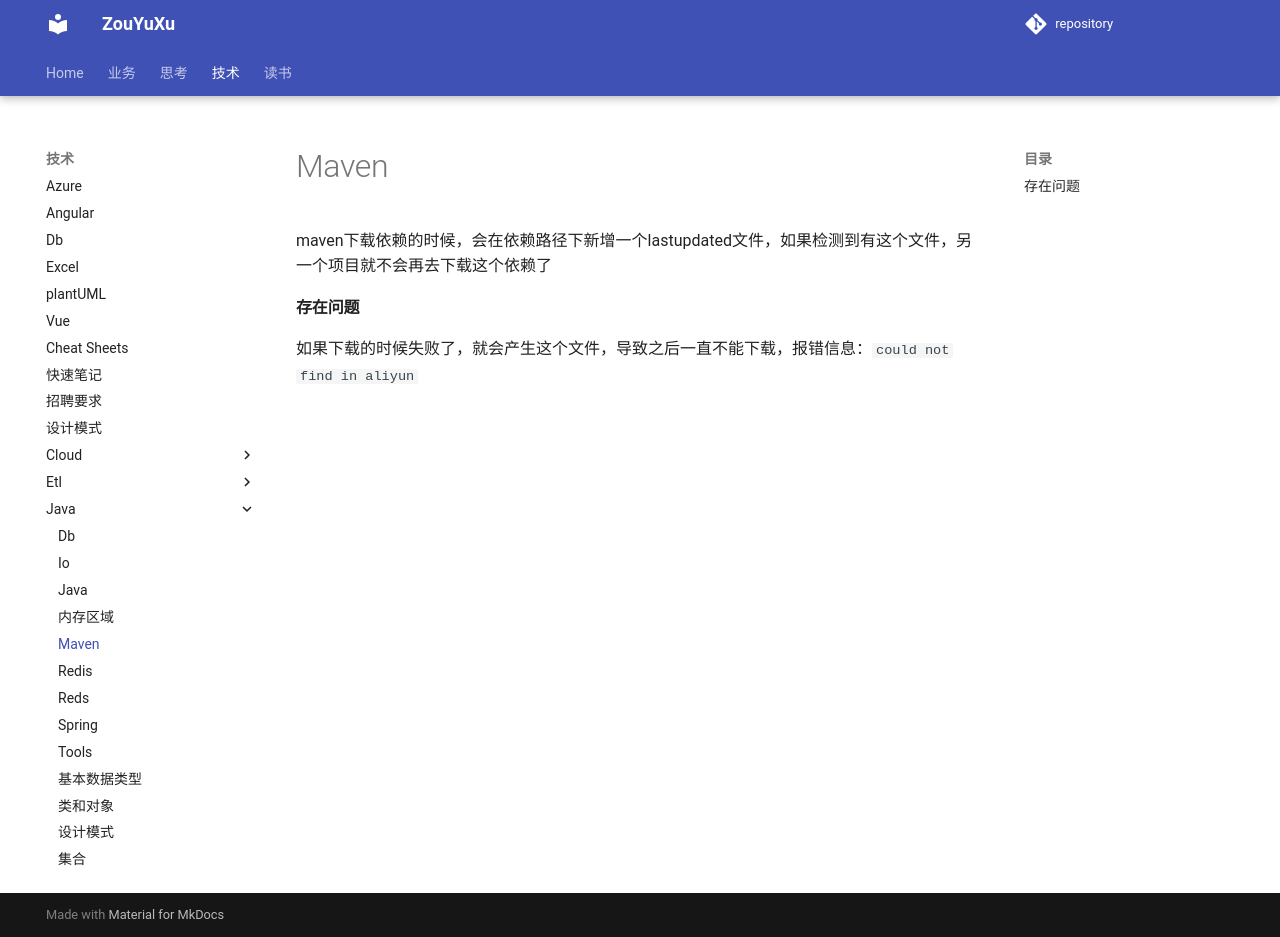

repository: ZouYuxu/zouyuxu.github.io · page: 技术/java/maven/index.html · generator: mkdocs

maven下载依赖的时候，会在依赖路径下新增一个lastupdated文件，如果检测到有这个文件，另一个项目就不会再去下载这个依赖了

#### 存在问题

如果下载的时候失败了，就会产生这个文件，导致之后一直不能下载，报错信息：`could not find in aliyun`
